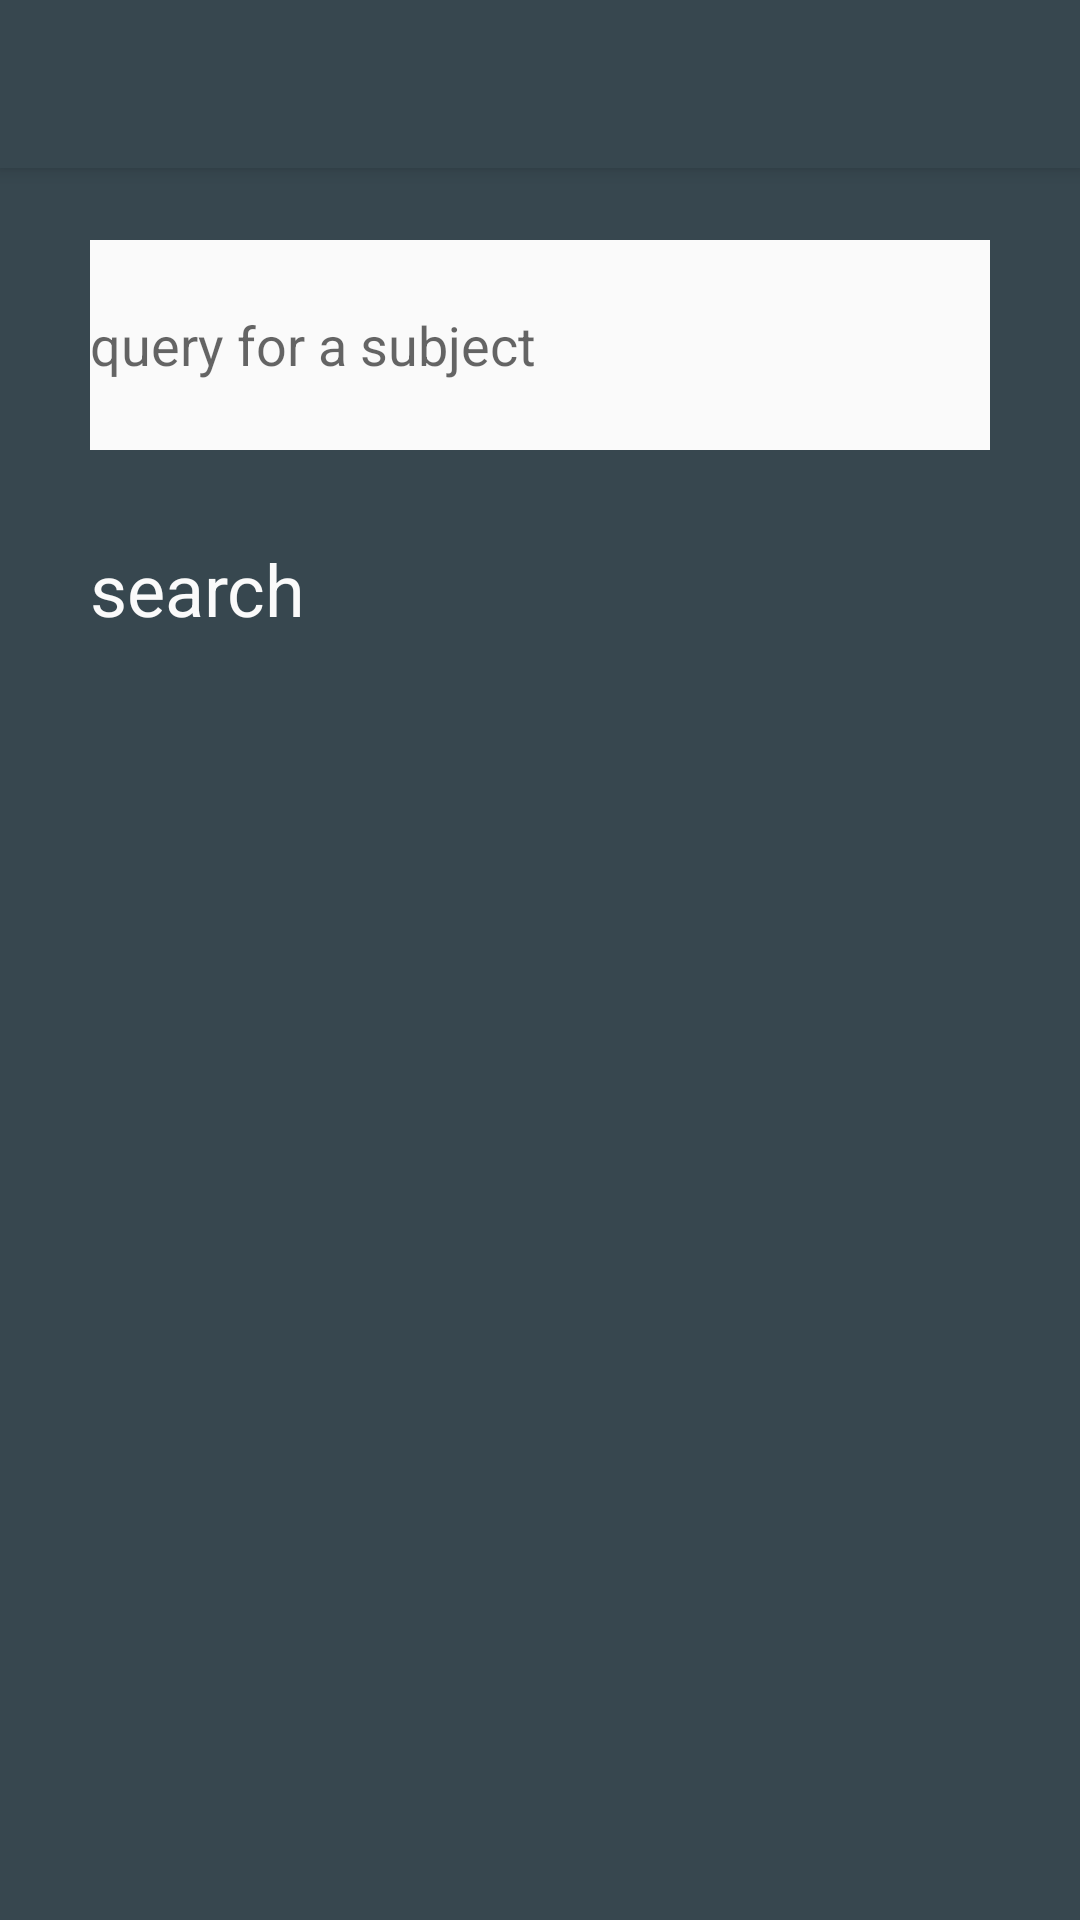

Produce the Android XML layout that renders to this screen, including the resource entries it uses.
<!-- AndroidManifest.xml: activity theme AppTheme -->
<!-- res/layout/activity_search.xml -->
<?xml version="1.0" encoding="utf-8"?>
<FrameLayout xmlns:android="http://schemas.android.com/apk/res/android"
    xmlns:tools="http://schemas.android.com/tools"
    android:layout_width="match_parent"
    android:layout_height="match_parent"
    xmlns:app="http://schemas.android.com/apk/res-auto"
    android:background="@color/colorPrimary"
    tools:context=".SearchActivity">

    <android.support.v7.widget.Toolbar
        android:id="@+id/toolbar_search"
        android:layout_width="match_parent"
        android:layout_height="wrap_content"
        android:background="@color/colorPrimary"
        android:elevation="4dp"
        android:theme="@style/ThemeOverlay.AppCompat.ActionBar"
        app:titleTextColor="@color/ice_white"
        app:popupTheme="@style/ThemeOverlay.AppCompat.Light" />

    <LinearLayout
        android:layout_width="match_parent"
        android:layout_height="match_parent"
        android:orientation="vertical">

        <EditText
            android:id="@+id/search_view"
            android:layout_width="match_parent"
            android:layout_height="70sp"
            android:layout_marginLeft="30sp"
            android:layout_marginRight="30sp"
            android:layout_marginTop="80sp"
            android:hint="@string/search_hint"
            android:background="@color/ice_white" />

        <TextView
            android:id="@+id/search_button"
            android:layout_marginTop="30dp"
            android:layout_marginStart="30dp"
            android:layout_width="wrap_content"
            android:layout_height="wrap_content"
            android:textSize="24sp"
            android:textColor="@color/ice_white"
            android:text="@string/search" />

    </LinearLayout>

</FrameLayout>
<!-- resources referenced by this layout -->
<resources>
  <color name="colorPrimary">#37474f</color>
  <color name="ice_white">#fafafa</color>
  <string name="search">search</string>
  <string name="search_hint">query for a subject</string>
  <style name="AppTheme" parent="@style/Theme.AppCompat.Light.NoActionBar">
          
          <item name="colorPrimary">@color/colorPrimary</item>
          <item name="colorPrimaryDark">@color/colorPrimaryDark</item>
          <item name="colorAccent">@color/colorAccent</item>
  
      
          <item name="android:windowEnterTransition">@transition/transition</item>
          <item name="android:windowTransitionBackgroundFadeDuration">1275</item>
          <item name="android:windowSharedElementEnterTransition">@transition/transition</item>
      </style>
  <color name="colorPrimaryDark">#102027</color>
  <color name="colorAccent">#62727b</color>
</resources>
